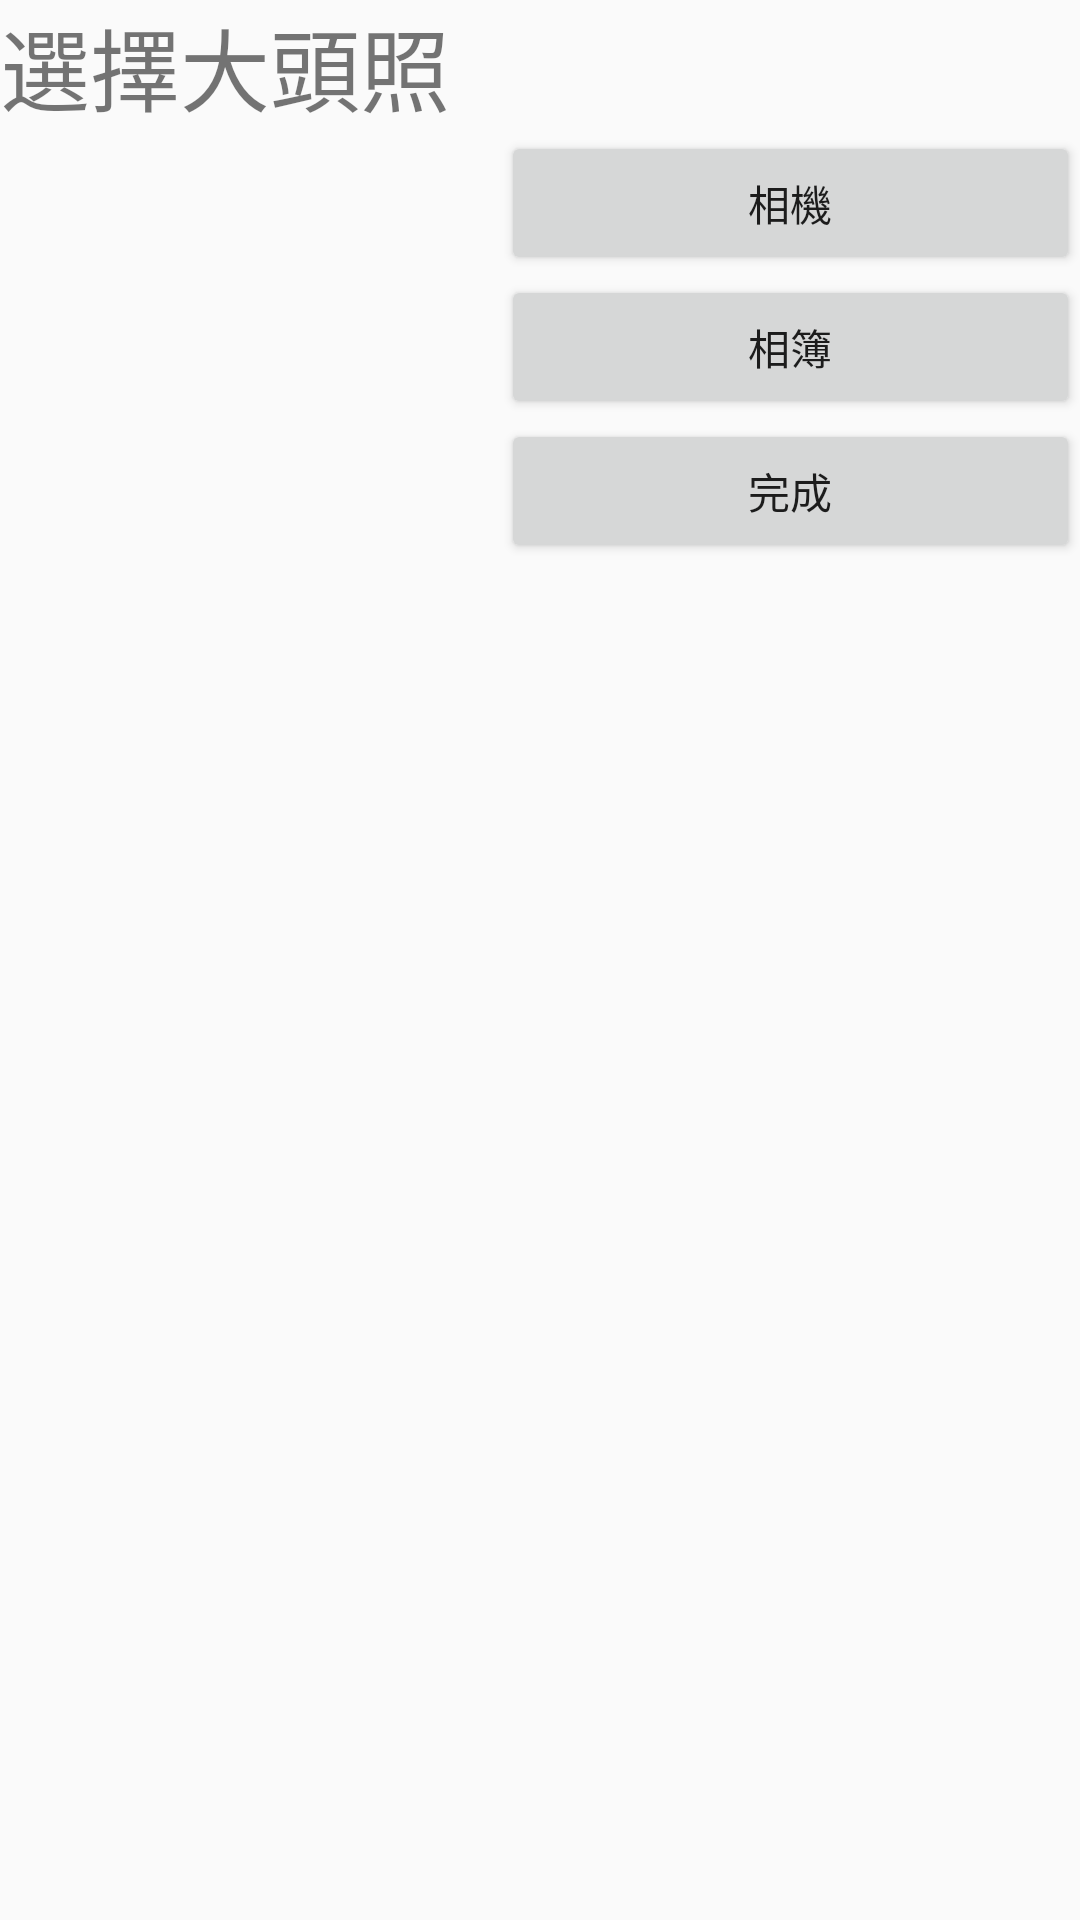

Android layout source for this screen:
<!-- AndroidManifest.xml: application theme AppTheme -->
<!-- res/layout/addhead.xml -->
<?xml version="1.0" encoding="utf-8"?>
<LinearLayout xmlns:android="http://schemas.android.com/apk/res/android"
    xmlns:app="http://schemas.android.com/apk/res-auto"
    android:orientation="vertical" android:layout_width="match_parent"
    android:layout_height="match_parent">

    <LinearLayout
        android:layout_width="match_parent"
        android:layout_height="wrap_content"
        android:orientation="horizontal">


        <TextView
            android:id="@+id/textView8"
            android:layout_width="wrap_content"
            android:layout_height="wrap_content"
            android:layout_weight="1"
            android:text="選擇大頭照"
            android:textSize="30sp" />
    </LinearLayout>

    <LinearLayout
        android:layout_width="match_parent"
        android:layout_height="wrap_content"
        android:orientation="horizontal">

        <ImageView
            android:id="@+id/imageView"
            android:layout_width="wrap_content"
            android:layout_height="194dp"
            android:layout_weight="4.55"
            app:srcCompat="@mipmap/ic_launcher" />

        <LinearLayout
            android:layout_width="193dp"
            android:layout_height="198dp"
            android:orientation="vertical">

            <Button
                android:id="@+id/btnCamara"
                android:layout_width="match_parent"
                android:layout_height="wrap_content"
                android:text="相機" />

            <Button
                android:id="@+id/btnAblum"
                android:layout_width="match_parent"
                android:layout_height="wrap_content"
                android:text="相簿" />

            <Button
                android:id="@+id/btnOk"
                android:layout_width="match_parent"
                android:layout_height="wrap_content"
                android:text="完成" />
        </LinearLayout>

    </LinearLayout>
</LinearLayout>
<!-- resources referenced by this layout -->
<resources>
  <style name="AppTheme" parent="Theme.AppCompat.Light.DarkActionBar">
          
          <item name="colorPrimary">@color/colorPrimary</item>
          <item name="colorPrimaryDark">@color/colorPrimaryDark</item>
          <item name="colorAccent">@color/c1olorAccent</item>
      </style>
  <color name="colorPrimary">#3F51B5</color>
  <color name="colorPrimaryDark">#0d28db</color>
  <color name="c1olorAccent">#f31f1f</color>
</resources>
